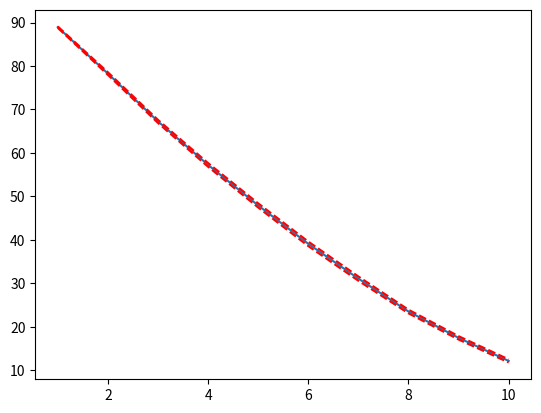

Reproduce this figure in Python.
import numpy as np
from matplotlib import pyplot as plt
import math


class BlockingSystem():
    def __init__(self, n, serviceTimes):
        self.n = n
        self.availUnits = [True] * n
        self.queueTime = [0] * n
        self.rejectedCustomers = 0
        self.serviceTimes = serviceTimes
        self.customerCount = 0

    def updateQueues(self, time):
        for i in range(self.n):
            if not (self.availUnits[i]):
                if time > self.queueTime[i]:
                    self.availUnits[i] = True

    def customerArrival(self, time):
        self.updateQueues(time)
        foundQueue = False
        qCount = 0
        while qCount < self.n and not (foundQueue):
            if self.availUnits[qCount]:
                self.availUnits[qCount] = False
                self.queueTime[qCount] = time + self.serviceTimes[self.customerCount]
                foundQueue = True
            qCount += 1

        if not (foundQueue):
            self.rejectedCustomers += 1
        self.customerCount += 1
        return foundQueue

    def getNrRejected(self):
        return self.rejectedCustomers


def print_statistics(mean, lower, upper):
    for i in range(len(mean)):
        print('{0:.0f} & {1:.4f} & {2:.4f} & {3:.4f}'.format(i, lower[i] / 100, mean[i] / 100, upper[i] / 100))


if __name__ == '__main__':
    simNR = 10000
    nrQueues = 10
    nrTrials = 10

    ## exponential
    # Mean service time = 8 => beta = 8 in exponential
    # mean arrival time = 1 => lambda = 1 in poisson
    means = []
    upperConf = []
    lowerConf = []
    k = 1
    while k <= nrQueues:
        nrBlocked = []
        for t in range(nrTrials):
            current_time = 0
            arrivalProcess = np.random.exponential(1, simNR)
            serviceTimes = np.random.exponential(8, simNR)
            myBS = BlockingSystem(k, serviceTimes)
            for i in range(simNR):
                current_time += arrivalProcess[i]
                myBS.customerArrival(current_time)
            nrBlocked.append(myBS.getNrRejected())
        meanBlocked = np.mean(nrBlocked)
        varBlocked = np.var(nrBlocked)
        means.append(meanBlocked)
        upperConf.append(meanBlocked + np.sqrt(varBlocked) / np.sqrt(nrTrials) * 1.96)
        lowerConf.append(meanBlocked - np.sqrt(varBlocked) / np.sqrt(nrTrials) * 1.96)
        k += 1
    means = np.asarray(means)
    upperConf = np.asarray(upperConf)
    lowerConf = np.asarray(lowerConf)
    t = np.linspace(1, nrQueues, nrQueues)
    fig, ax = plt.subplots(1, 1)
    ax.plot(t, means / simNR * 100)
    ax.plot(t, upperConf / simNR * 100, '--', c='r')
    ax.plot(t, lowerConf / simNR * 100, '--', c='r')
    plt.show()
    print('Exponential-Poisson')
    print_statistics(means, lowerConf, upperConf)

    ##calculating theoretical values
    arriv_int = 1
    service_time = 8
    A = arriv_int * service_time
    n = 10
    denominator = 0
    for i in range(n + 1):
        denominator += A ** i / (math.factorial(i))
    print(denominator)
    B = (A ** n / math.factorial(n)) / denominator
    print('B: ' + str(B))

    ### erlang
    ##choosing k=1 and theta=1 to get a mean of 1
    # means = []
    # upperConf = []
    # lowerConf = []
    # k=1
    # while k<=nrQueues:
    #    nrBlocked = []
    #    for t in range(nrTrials):
    #        current_time = 0
    #        arrivalProcess = np.random.gamma(1,1,simNR)
    #        serviceTimes = np.random.exponential(1,simNR)
    #        myBS = BlockingSystem(k,serviceTimes)
    #        for i in range(simNR):
    #            current_time += arrivalProcess[i]
    #            myBS.customerArrival(current_time)
    #        nrBlocked.append(myBS.getNrRejected())
    #    meanBlocked = np.mean(nrBlocked)
    #    varBlocked = np.var(nrBlocked)
    #    means.append(meanBlocked)
    #    upperConf.append(meanBlocked+np.sqrt(varBlocked)/np.sqrt(nrTrials)*1.96)
    #    lowerConf.append(meanBlocked-np.sqrt(varBlocked)/np.sqrt(nrTrials)*1.96)
    #    k+=1

    # means = np.asarray(means)
    # upperConf = np.asarray(upperConf)
    # lowerConf = np.asarray(lowerConf)
    # t = np.linspace(1,nrQueues,nrQueues)
    ##fig,ax = plt.subplots(1,1)
    ##ax.plot(t,means/simNR*100)
    ##ax.plot(t,upperConf/simNR*100,'--',c='r')
    ##ax.plot(t,lowerConf/simNR*100,'--',c='r')
    ##plt.show()

    ## hyper exponential
    # choosing k=1 and theta=1 to get a mean of 1
    # p = [0.8,0.2]
    # lambd = [0.8333,5]
    # means = []
    # upperConf = []
    # lowerConf = []
    # k=1
    # while k<=nrQueues:
    #    nrBlocked = []
    #    for t in range(nrTrials):
    #        current_time = 0
    #        arrivalProcess1 = np.random.exponential(lambd[0],int(p[0]*simNR))
    #        arrivalProcess2 = np.random.exponential(lambd[1],int(p[1]*simNR))
    #        arrivalProcess = np.append(arrivalProcess1,arrivalProcess2)
    #        np.random.shuffle(arrivalProcess)
    #        serviceTimes = np.random.exponential(1,simNR)
    #        myBS = BlockingSystem(k,serviceTimes)
    #        for i in range(simNR):
    #            current_time += arrivalProcess[i]
    #            myBS.customerArrival(current_time)
    #        nrBlocked.append(myBS.getNrRejected())
    #    meanBlocked = np.mean(nrBlocked)
    #    varBlocked = np.var(nrBlocked)
    #    means.append(meanBlocked)
    #    upperConf.append(meanBlocked+np.sqrt(varBlocked)/np.sqrt(nrTrials)*1.96)
    #    lowerConf.append(meanBlocked-np.sqrt(varBlocked)/np.sqrt(nrTrials)*1.96)
    #    k+=1

    # means = np.asarray(means)
    # upperConf = np.asarray(upperConf)
    # lowerConf = np.asarray(lowerConf)
    # t = np.linspace(1,nrQueues,nrQueues)
    # fig,ax = plt.subplots(1,1)
    # ax.plot(t,means/simNR*100)
    # ax.plot(t,upperConf/simNR*100,'--',c='r')
    # ax.plot(t,lowerConf/simNR*100,'--',c='r')
    # plt.show()

    ## constant service time

    # serviceTime = 20
    # means = []
    # upperConf = []
    # lowerConf = []
    # k=1
    # while k<=nrQueues:
    #    nrBlocked = []
    #    for t in range(nrTrials):
    #        current_time = 0
    #        arrivalProcess =  np.random.poisson(1,simNR)
    #        serviceTimes = np.ones((simNR,1))*serviceTime
    #        myBS = BlockingSystem(k,serviceTimes)
    #        for i in range(simNR):
    #            current_time += arrivalProcess[i]
    #            myBS.customerArrival(current_time)
    #        nrBlocked.append(myBS.getNrRejected())
    #    meanBlocked = np.mean(nrBlocked)
    #    varBlocked = np.var(nrBlocked)
    #    means.append(meanBlocked)
    #    upperConf.append(meanBlocked+np.sqrt(varBlocked)/np.sqrt(nrTrials)*1.96)
    #    lowerConf.append(meanBlocked-np.sqrt(varBlocked)/np.sqrt(nrTrials)*1.96)
    #    k+=1

    # means = np.asarray(means)
    # upperConf = np.asarray(upperConf)
    # lowerConf = np.asarray(lowerConf)
    # t = np.linspace(1,nrQueues,nrQueues)
    # fig,ax = plt.subplots(1,1)
    # ax.plot(t,means/simNR*100)
    # ax.plot(t,upperConf/simNR*100,'--',c='r')
    # ax.plot(t,lowerConf/simNR*100,'--',c='r')
    # plt.show()

    ## Pareto service time

    # serviceTime = 20
    # means = []
    # upperConf = []
    # lowerConf = []
    # k=1
    # while k<=nrQueues:
    #    nrBlocked = []
    #    for t in range(nrTrials):
    #        current_time = 0
    #        arrivalProcess =  np.random.poisson(1,simNR)
    #        serviceTimes = np.random.pareto(2.05,simNR)
    #        myBS = BlockingSystem(k,serviceTimes)
    #        for i in range(simNR):
    #            current_time += arrivalProcess[i]
    #            myBS.customerArrival(current_time)
    #        nrBlocked.append(myBS.getNrRejected())
    #    meanBlocked = np.mean(nrBlocked)
    #    varBlocked = np.var(nrBlocked)
    #    means.append(meanBlocked)
    #    upperConf.append(meanBlocked+np.sqrt(varBlocked)/np.sqrt(nrTrials)*1.96)
    #    lowerConf.append(meanBlocked-np.sqrt(varBlocked)/np.sqrt(nrTrials)*1.96)
    #    k+=1

    # means = np.asarray(means)
    # upperConf = np.asarray(upperConf)
    # lowerConf = np.asarray(lowerConf)
    # t = np.linspace(1,nrQueues,nrQueues)
    # fig,ax = plt.subplots(1,1)
    # ax.plot(t,means/simNR*100)
    # ax.plot(t,upperConf/simNR*100,'--',c='r')
    # ax.plot(t,lowerConf/simNR*100,'--',c='r')
    # plt.show()


